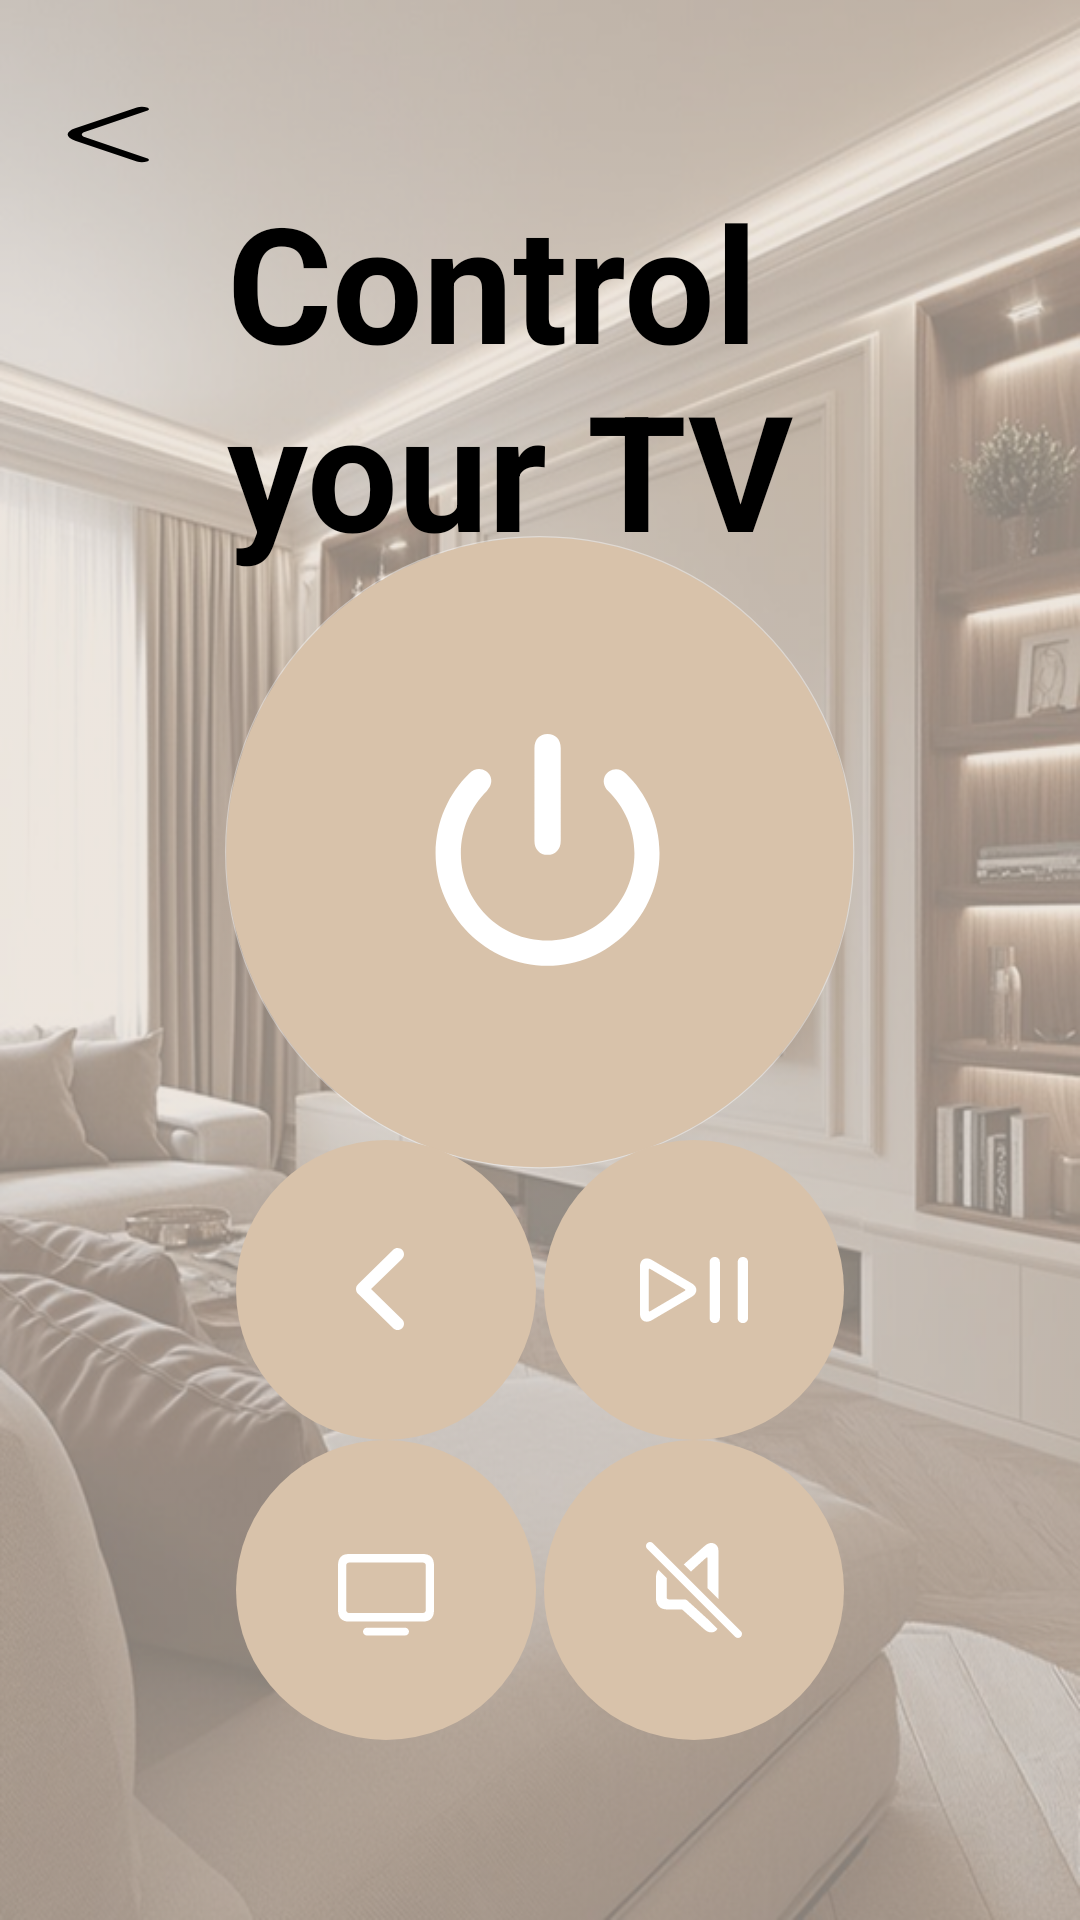

Android layout source for this screen:
<!-- AndroidManifest.xml: application theme Theme.Smarthome -->
<!-- res/layout/activity_living_room_tv.xml -->
<?xml version="1.0" encoding="utf-8"?>
<androidx.constraintlayout.widget.ConstraintLayout xmlns:android="http://schemas.android.com/apk/res/android"
    xmlns:app="http://schemas.android.com/apk/res-auto"
    xmlns:tools="http://schemas.android.com/tools"
    android:id="@+id/main"
    android:layout_width="match_parent"
    android:layout_height="match_parent"
    tools:context=".LivingRoomTv"
    android:background="@drawable/livingtvback">
    <Button
        android:id="@+id/button7"
        android:layout_width="0dp"
        android:layout_height="0dp"
        android:background="@drawable/arrow_left"
        android:gravity="center"
        android:minWidth="@dimen/dp_48"
        android:minHeight="@dimen/dp_48"
        app:backgroundTint="@null"
        app:layout_constraintBottom_toTopOf="@+id/guideline33"
        app:layout_constraintEnd_toStartOf="@+id/guideline35"
        app:layout_constraintStart_toStartOf="parent"
        app:layout_constraintTop_toTopOf="@+id/guideline34"
        app:layout_constraintVertical_bias="0.62" />

    <TextView
        android:id="@+id/textView6"
        android:layout_width="0dp"
        android:layout_height="0dp"
        android:autoSizeMaxTextSize="1000dp"
        android:autoSizeMinTextSize="@dimen/dp_10"
        android:autoSizeTextType="uniform"
        android:breakStrategy="simple"
        android:hyphenationFrequency="none"
        android:text="Control your TV"
        android:textColor="@color/black"
        android:textStyle="bold"
        app:layout_constraintBottom_toTopOf="@+id/guideline73"
        app:layout_constraintEnd_toStartOf="@+id/guideline72"
        app:layout_constraintStart_toStartOf="@+id/guideline35"
        app:layout_constraintTop_toTopOf="@+id/guideline33" />
    <androidx.constraintlayout.widget.Guideline
        android:id="@+id/guideline35"
        android:layout_width="wrap_content"
        android:layout_height="wrap_content"
        android:orientation="vertical"
        app:layout_constraintGuide_percent="0.21" />

    <androidx.constraintlayout.widget.Guideline
        android:id="@+id/guideline34"
        android:layout_width="wrap_content"
        android:layout_height="wrap_content"
        android:orientation="horizontal"
        app:layout_constraintGuide_percent="0.05" />

    <androidx.constraintlayout.widget.Guideline
        android:id="@+id/guideline33"
        android:layout_width="wrap_content"
        android:layout_height="wrap_content"
        android:orientation="horizontal"
        app:layout_constraintGuide_percent="0.09" />

    <androidx.constraintlayout.widget.Guideline
        android:id="@+id/guideline72"
        android:layout_width="wrap_content"
        android:layout_height="wrap_content"
        android:orientation="vertical"
        app:layout_constraintGuide_percent="0.79" />

    <androidx.constraintlayout.widget.Guideline
        android:id="@+id/guideline73"
        android:layout_width="wrap_content"
        android:layout_height="wrap_content"
        android:orientation="horizontal"
        app:layout_constraintGuide_percent="0.3" />

    <Button
        android:id="@+id/button9"
        android:layout_width="wrap_content"
        android:layout_height="wrap_content"
        android:background="@drawable/tvpower"
        app:backgroundTint="@null"
        app:layout_constraintBottom_toTopOf="@+id/guideline76"
        app:layout_constraintEnd_toStartOf="@+id/guideline72"
        app:layout_constraintStart_toStartOf="@+id/guideline35"
        app:layout_constraintTop_toBottomOf="@+id/textView6" />

    <androidx.constraintlayout.widget.Guideline
        android:id="@+id/guideline76"
        android:layout_width="wrap_content"
        android:layout_height="wrap_content"
        android:orientation="horizontal"
        app:layout_constraintGuide_percent="0.6" />

    <Button
        android:id="@+id/button12"
        android:layout_width="wrap_content"
        android:layout_height="wrap_content"
        android:background="@drawable/mute"
        app:backgroundTint="@null"
        app:layout_constraintBottom_toTopOf="@+id/guideline78"
        app:layout_constraintEnd_toStartOf="@+id/guideline72"
        app:layout_constraintHorizontal_bias="0.5"
        app:layout_constraintStart_toEndOf="@+id/button10"
        app:layout_constraintTop_toBottomOf="@+id/button13" />

    <Button
        android:id="@+id/button10"
        android:layout_width="wrap_content"
        android:layout_height="wrap_content"
        android:background="@drawable/home"
        app:backgroundTint="@null"
        app:layout_constraintBottom_toTopOf="@+id/guideline78"
        app:layout_constraintEnd_toStartOf="@+id/button12"
        app:layout_constraintHorizontal_bias="0.5"
        app:layout_constraintStart_toStartOf="@+id/guideline35"
        app:layout_constraintTop_toBottomOf="@+id/button11" />

    <Button
        android:id="@+id/button11"
        android:layout_width="wrap_content"
        android:layout_height="wrap_content"
        android:background="@drawable/backchanel"
        app:backgroundTint="@null"
        app:layout_constraintBottom_toTopOf="@+id/button10"
        app:layout_constraintEnd_toStartOf="@+id/button13"
        app:layout_constraintHorizontal_bias="0.5"
        app:layout_constraintStart_toStartOf="@+id/guideline35"
        app:layout_constraintTop_toTopOf="@+id/guideline76" />

    <Button
        android:id="@+id/button13"
        android:layout_width="wrap_content"
        android:layout_height="wrap_content"
        android:background="@drawable/pause"
        app:backgroundTint="@null"
        app:layout_constraintBottom_toTopOf="@+id/button12"
        app:layout_constraintEnd_toStartOf="@+id/guideline72"
        app:layout_constraintHorizontal_bias="0.5"
        app:layout_constraintStart_toEndOf="@+id/button11"
        app:layout_constraintTop_toTopOf="@+id/guideline76" />

    <androidx.constraintlayout.widget.Guideline
        android:id="@+id/guideline78"
        android:layout_width="wrap_content"
        android:layout_height="wrap_content"
        android:orientation="horizontal"
        app:layout_constraintGuide_percent="0.9" />


</androidx.constraintlayout.widget.ConstraintLayout>
<!-- resources referenced by this layout -->
<resources>
  <color name="black">#FF000000</color>
  <dimen name="dp_10">10dp</dimen>
  <dimen name="dp_48">48dp</dimen>
  <!-- drawable arrow_left (drawable) -->
  <vector xmlns:android="http://schemas.android.com/apk/res/android"
      android:width="24dp"
      android:height="24dp"
      android:viewportWidth="24"
      android:viewportHeight="24">
    <path
        android:pathData="M15,20.67C14.81,20.67 14.62,20.6 14.47,20.45L7.95,13.93C6.89,12.87 6.89,11.13 7.95,10.07L14.47,3.55C14.76,3.26 15.24,3.26 15.53,3.55C15.82,3.84 15.82,4.32 15.53,4.61L9.01,11.13C8.53,11.61 8.53,12.39 9.01,12.87L15.53,19.39C15.82,19.68 15.82,20.16 15.53,20.45C15.38,20.59 15.19,20.67 15,20.67Z"
        android:fillColor="#000000"/>
  </vector>
  <!-- drawable backchanel (drawable) -->
  <vector xmlns:android="http://schemas.android.com/apk/res/android"
      android:width="100dp"
      android:height="100dp"
      android:viewportWidth="100"
      android:viewportHeight="100">
    <path
        android:pathData="M50,50m-50,0a50,50 0,1 1,100 0a50,50 0,1 1,-100 0"
        android:fillColor="#D8C2AA"/>
    <path
        android:pathData="M40,49.68C40,50.31 40.24,50.86 40.76,51.36L52.4,62.75C52.81,63.16 53.3,63.35 53.87,63.35C55.06,63.35 56,62.41 56,61.24C56,60.65 55.76,60.12 55.33,59.71L45.02,49.66L55.33,39.64C55.77,39.22 56,38.69 56,38.11C56,36.94 55.06,36 53.87,36C53.3,36 52.81,36.2 52.4,36.61L40.76,47.99C40.24,48.49 40.02,49.02 40,49.68Z"
        android:fillColor="#ffffff"/>
  </vector>
  <!-- drawable home (drawable) -->
  <vector xmlns:android="http://schemas.android.com/apk/res/android"
      android:width="100dp"
      android:height="100dp"
      android:viewportWidth="100"
      android:viewportHeight="100">
    <path
        android:pathData="M50,50m-50,0a50,50 0,1 1,100 0a50,50 0,1 1,-100 0"
        android:fillColor="#D8C2AA"/>
    <path
        android:pathData="M37.63,60.52H62.36C64.72,60.52 66,59.23 66,56.73V41.78C66,39.29 64.72,38 62.36,38H37.63C35.26,38 34,39.29 34,41.78V56.73C34,59.23 35.26,60.52 37.63,60.52ZM37.88,57.68C37.09,57.68 36.73,57.35 36.73,56.48V42.02C36.73,41.17 37.09,40.84 37.88,40.84H62.12C62.91,40.84 63.27,41.17 63.27,42.02V56.48C63.27,57.35 62.91,57.68 62.12,57.68H37.88ZM43.57,65.15H56.42C57.11,65.15 57.66,64.56 57.66,63.87C57.66,63.18 57.11,62.58 56.42,62.58H43.57C42.89,62.58 42.34,63.18 42.34,63.87C42.34,64.56 42.89,65.15 43.57,65.15Z"
        android:fillColor="#ffffff"/>
  </vector>
  <!-- drawable mute (drawable) -->
  <vector xmlns:android="http://schemas.android.com/apk/res/android"
      android:width="100dp"
      android:height="100dp"
      android:viewportWidth="100"
      android:viewportHeight="100">
    <path
        android:pathData="M50,50m-50,0a50,50 0,1 1,100 0a50,50 0,1 1,-100 0"
        android:fillColor="#D8C2AA"/>
    <path
        android:pathData="M63.72,65.59C64.25,66.12 65.1,66.12 65.61,65.59C66.12,65.06 66.14,64.23 65.61,63.7L36.29,34.39C35.76,33.87 34.91,33.87 34.38,34.39C33.87,34.9 33.87,35.79 34.38,36.29L63.72,65.59ZM58.13,53.01V36.75C58.13,35.4 57.13,34.33 55.76,34.33C54.86,34.33 54.2,34.72 53.23,35.6L46.6,41.47L48.99,43.85L54.03,39.26C54.12,39.18 54.2,39.13 54.3,39.13C54.43,39.13 54.53,39.23 54.53,39.38V49.41L58.13,53.01ZM41.22,56.5H45.84C45.98,56.5 46.09,56.55 46.19,56.63L53.23,62.93C54.15,63.75 54.86,64.13 55.78,64.13C56.68,64.13 57.41,63.68 57.82,62.94L54.4,59.56L47.8,53.54C47.46,53.22 47.19,53.14 46.73,53.14H41.65C41.16,53.14 40.91,52.9 40.91,52.4V46.05L38.13,43.28C37.61,43.9 37.31,44.84 37.31,46.07V52.42C37.31,55.13 38.64,56.5 41.22,56.5Z"
        android:fillColor="#ffffff"/>
  </vector>
  <style name="Theme.Smarthome" parent="Base.Theme.Smarthome" />
  <style name="Base.Theme.Smarthome" parent="Theme.Material3.DayNight.NoActionBar">
          
          <item name="android:windowBackground">@color/backcolor</item>
      </style>
  <color name="backcolor">#E1D5C9</color>
</resources>
